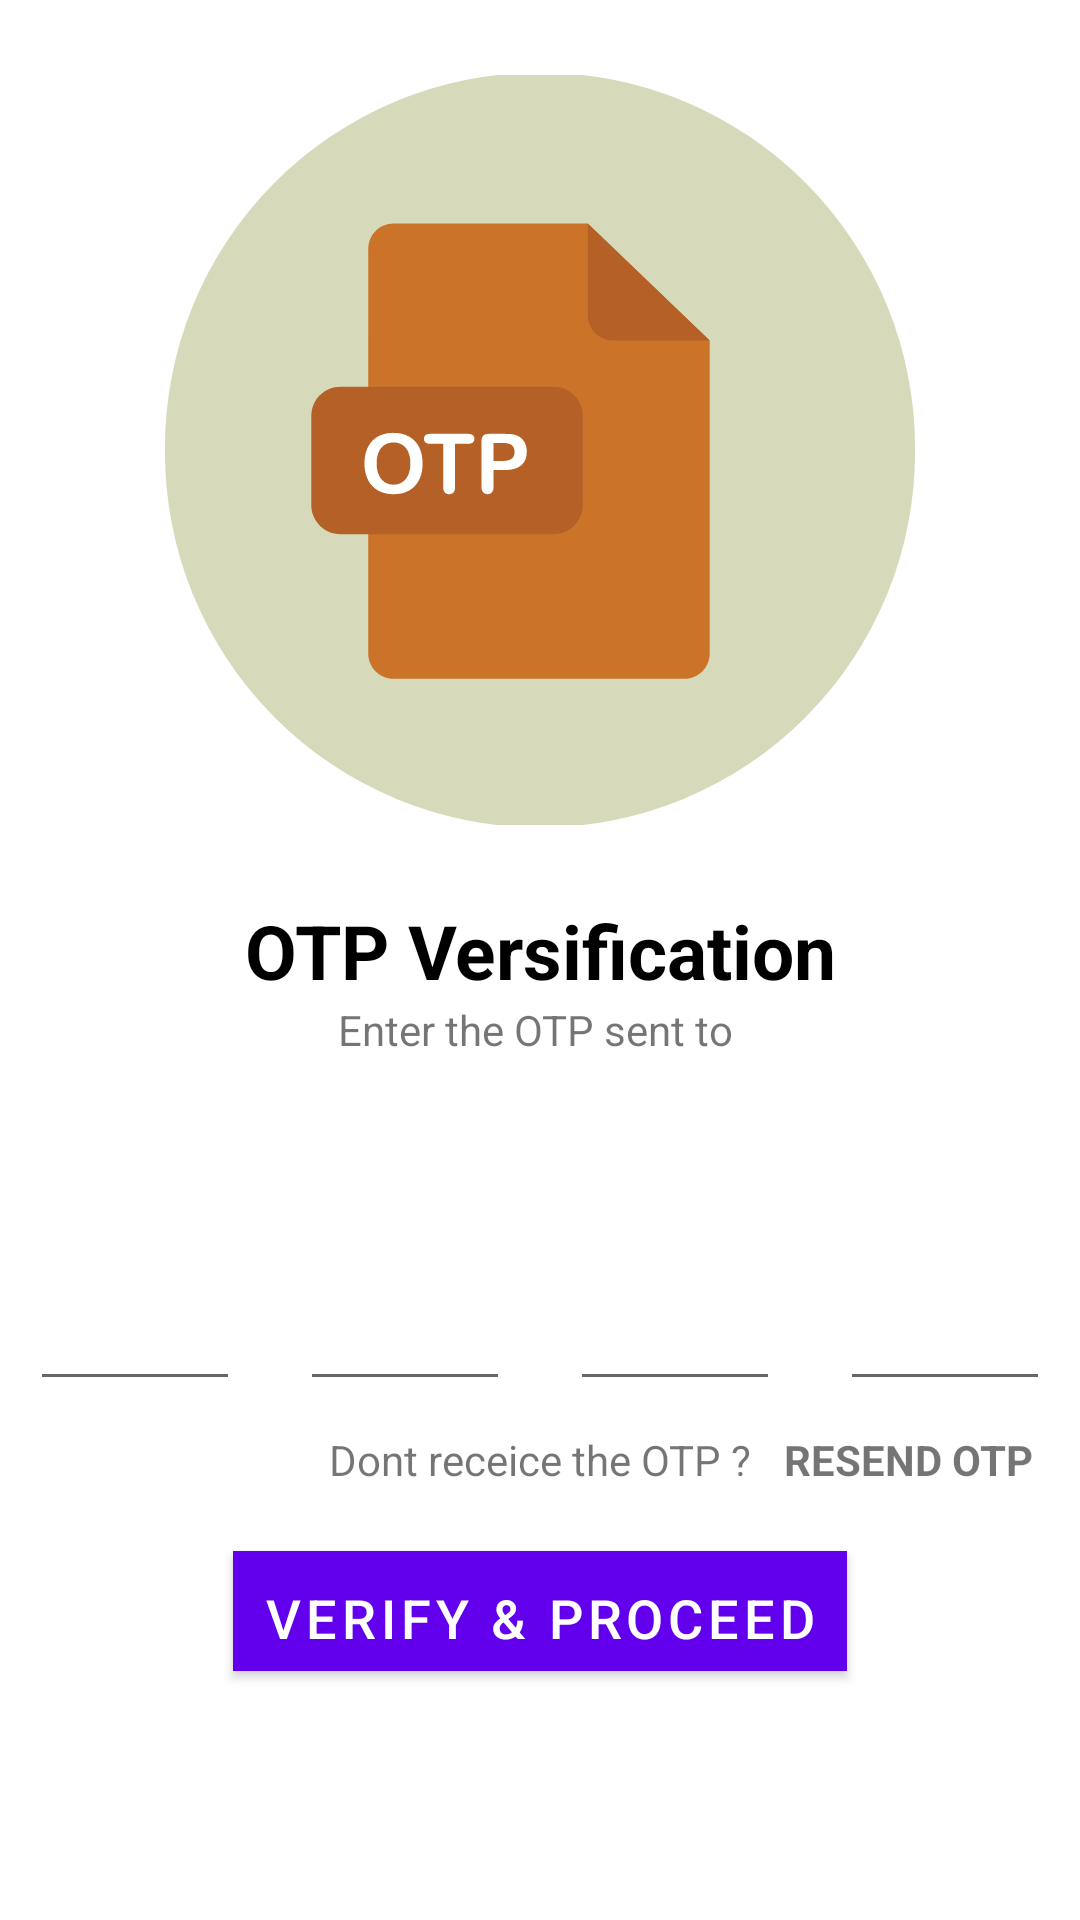

Layout XML and referenced resources for this Android screen:
<!-- AndroidManifest.xml: application theme Theme.Day1 -->
<!-- res/layout/activity_otp.xml -->
<?xml version="1.0" encoding="utf-8"?>
<androidx.constraintlayout.widget.ConstraintLayout xmlns:android="http://schemas.android.com/apk/res/android"
    xmlns:app="http://schemas.android.com/apk/res-auto"
    android:layout_width="match_parent"
    android:layout_height="match_parent"
    xmlns:tools="http://schemas.android.com/tools"
    tools:context=".OtpActivity">

    <ImageView
        android:id="@+id/otp_icon"
        android:layout_width="250dp"
        android:layout_height="300dp"
        android:src="@drawable/ic_otp"
        app:layout_constraintEnd_toEndOf="parent"
        app:layout_constraintStart_toStartOf="parent"
        app:layout_constraintTop_toTopOf="parent"/>

    <TextView
        android:id="@+id/otp_verification"
        android:layout_width="match_parent"
        android:layout_height="wrap_content"
        android:gravity="center"
        android:text="@string/otpverification"
        android:textColor="@color/black"
        android:textSize="@dimen/padding25"
        android:textStyle="bold"
        app:layout_constraintTop_toBottomOf="@id/otp_icon" />

    <TextView android:id="@+id/mobile_number_message"
        android:layout_width="match_parent"
        android:layout_height="wrap_content"
        android:gravity="center"
        android:text="@string/otp_number"
        app:layout_constraintTop_toBottomOf="@id/otp_verification" />

    <TextView android:id="@+id/mobile_number"
        app:layout_constraintTop_toBottomOf="@id/mobile_number_message"
        app:layout_constraintStart_toStartOf="parent"
        app:layout_constraintEnd_toEndOf="parent"
        android:textSize="18sp"
        android:layout_marginTop="4dp"
        android:textStyle="bold"
        tools:text="93999290233"
        android:textColor="@color/black"
        android:layout_width="wrap_content"
        android:layout_height="wrap_content"/>

    <ImageView android:id="@+id/btn_edit"
        app:layout_constraintTop_toTopOf="@id/mobile_number"
        app:layout_constraintStart_toEndOf="@id/mobile_number"
        android:src="@drawable/ic_baseline_edit_24"
        app:layout_constraintBottom_toBottomOf="@id/mobile_number"
        android:layout_width="24dp"
        android:layout_marginStart="@dimen/activity_default_padding"
        android:layout_height="24dp"/>

    <LinearLayout
        android:id="@+id/root_otp_layout"
        android:layout_width="match_parent"
        android:layout_height="wrap_content"
        android:orientation="horizontal"
        android:padding="10dp"
        android:weightSum="4"
        android:layout_marginTop="@dimen/activity_default_padding"
        app:layout_constraintTop_toBottomOf="@id/mobile_number">

        <EditText
            android:id="@+id/otp_edit_box1"
            android:layout_width="0dp"
            android:layout_height="60dp"
            android:layout_marginRight="20dp"
            android:layout_weight="1"
            android:gravity="center"
            android:inputType="number"
            android:maxLength="1"
            android:textSize="30sp" />

        <EditText
            android:id="@+id/otp_edit_box2"
            android:layout_width="0dp"
            android:layout_height="60dp"
            android:layout_marginRight="20dp"
            android:layout_weight="1"
            android:gravity="center"
            android:inputType="number"
            android:maxLength="1"
            android:textSize="30sp" />

        <EditText
            android:id="@+id/otp_edit_box3"
            android:layout_width="0dp"
            android:layout_height="60dp"
            android:layout_marginRight="20dp"
            android:layout_weight="1"
            android:gravity="center"
            android:inputType="number"
            android:maxLength="1"
            android:textSize="30sp" />

        <EditText
            android:id="@+id/otp_edit_box4"
            android:layout_width="0dp"
            android:layout_height="60dp"
            android:layout_weight="1"
            android:gravity="center"
            android:inputType="number"
            android:maxLength="1"
            android:textSize="30sp" />


    </LinearLayout>

    <TextView
        android:id="@+id/otp_receive"
        android:layout_width="match_parent"
        android:layout_height="wrap_content"
        android:gravity="center"
        android:text="@string/otp_receive"
        app:layout_constraintTop_toBottomOf="@id/root_otp_layout" />

    <TextView
        android:layout_width="match_parent"
        android:layout_height="wrap_content"
        android:layout_marginRight="@dimen/activity_default_padding"
        android:gravity="end"
        android:text="@string/otp_resend"
        android:textStyle="bold"
        app:layout_constraintEnd_toEndOf="parent"
        app:layout_constraintStart_toStartOf="parent"
        app:layout_constraintTop_toBottomOf="@id/root_otp_layout" />

    <Button
        android:id="@+id/verify_otp_btn"
        android:layout_width="wrap_content"
        android:layout_height="40dp"
        android:layout_marginTop="40dp"
        android:background="@color/cream"
        android:paddingLeft="10dp"
        android:paddingRight="10dp"
        android:text="@string/verify_proceed"
        android:textColor="#ffffff"
        android:textSize="18sp"
        app:layout_constraintEnd_toEndOf="parent"
        app:layout_constraintStart_toStartOf="parent"
        app:layout_constraintTop_toBottomOf="@id/root_otp_layout" />

</androidx.constraintlayout.widget.ConstraintLayout>
<!-- resources referenced by this layout -->
<resources>
  <color name="black">#FF000000</color>
  <color name="cream">#ADABAD</color>
  <dimen name="activity_default_padding">16dp</dimen>
  <dimen name="padding25">25dp</dimen>
  <!-- drawable ic_otp: vector/xml drawable (drawable, 3144 chars, omitted) -->
  <string name="otp_number">"Enter the OTP sent to "</string>
  <string name="otp_receive">Dont receice the OTP ?</string>
  <string name="otp_resend">RESEND OTP</string>
  <string name="otpverification">OTP Versification</string>
  <string name="verify_proceed">Verify &amp; Proceed</string>
  <style name="Theme.Day1" parent="Theme.MaterialComponents.Light.DarkActionBar">
          
          <item name="colorPrimary">@color/purple_500</item>
          <item name="colorPrimaryVariant">@color/purple_700</item>
          <item name="colorOnPrimary">@color/white</item>
          
          <item name="colorSecondary">@color/teal_200</item>
          <item name="colorSecondaryVariant">@color/teal_700</item>
          <item name="colorOnSecondary">@color/white</item>
          
          <item name="android:statusBarColor">?attr/colorPrimaryVariant</item>
          
      </style>
  <color name="purple_500">#FF6200EE</color>
  <color name="purple_700">#FF3700B3</color>
  <color name="white">#FFFFFFFF</color>
  <color name="teal_200">#FF03DAC5</color>
  <color name="teal_700">#FF018786</color>
</resources>
